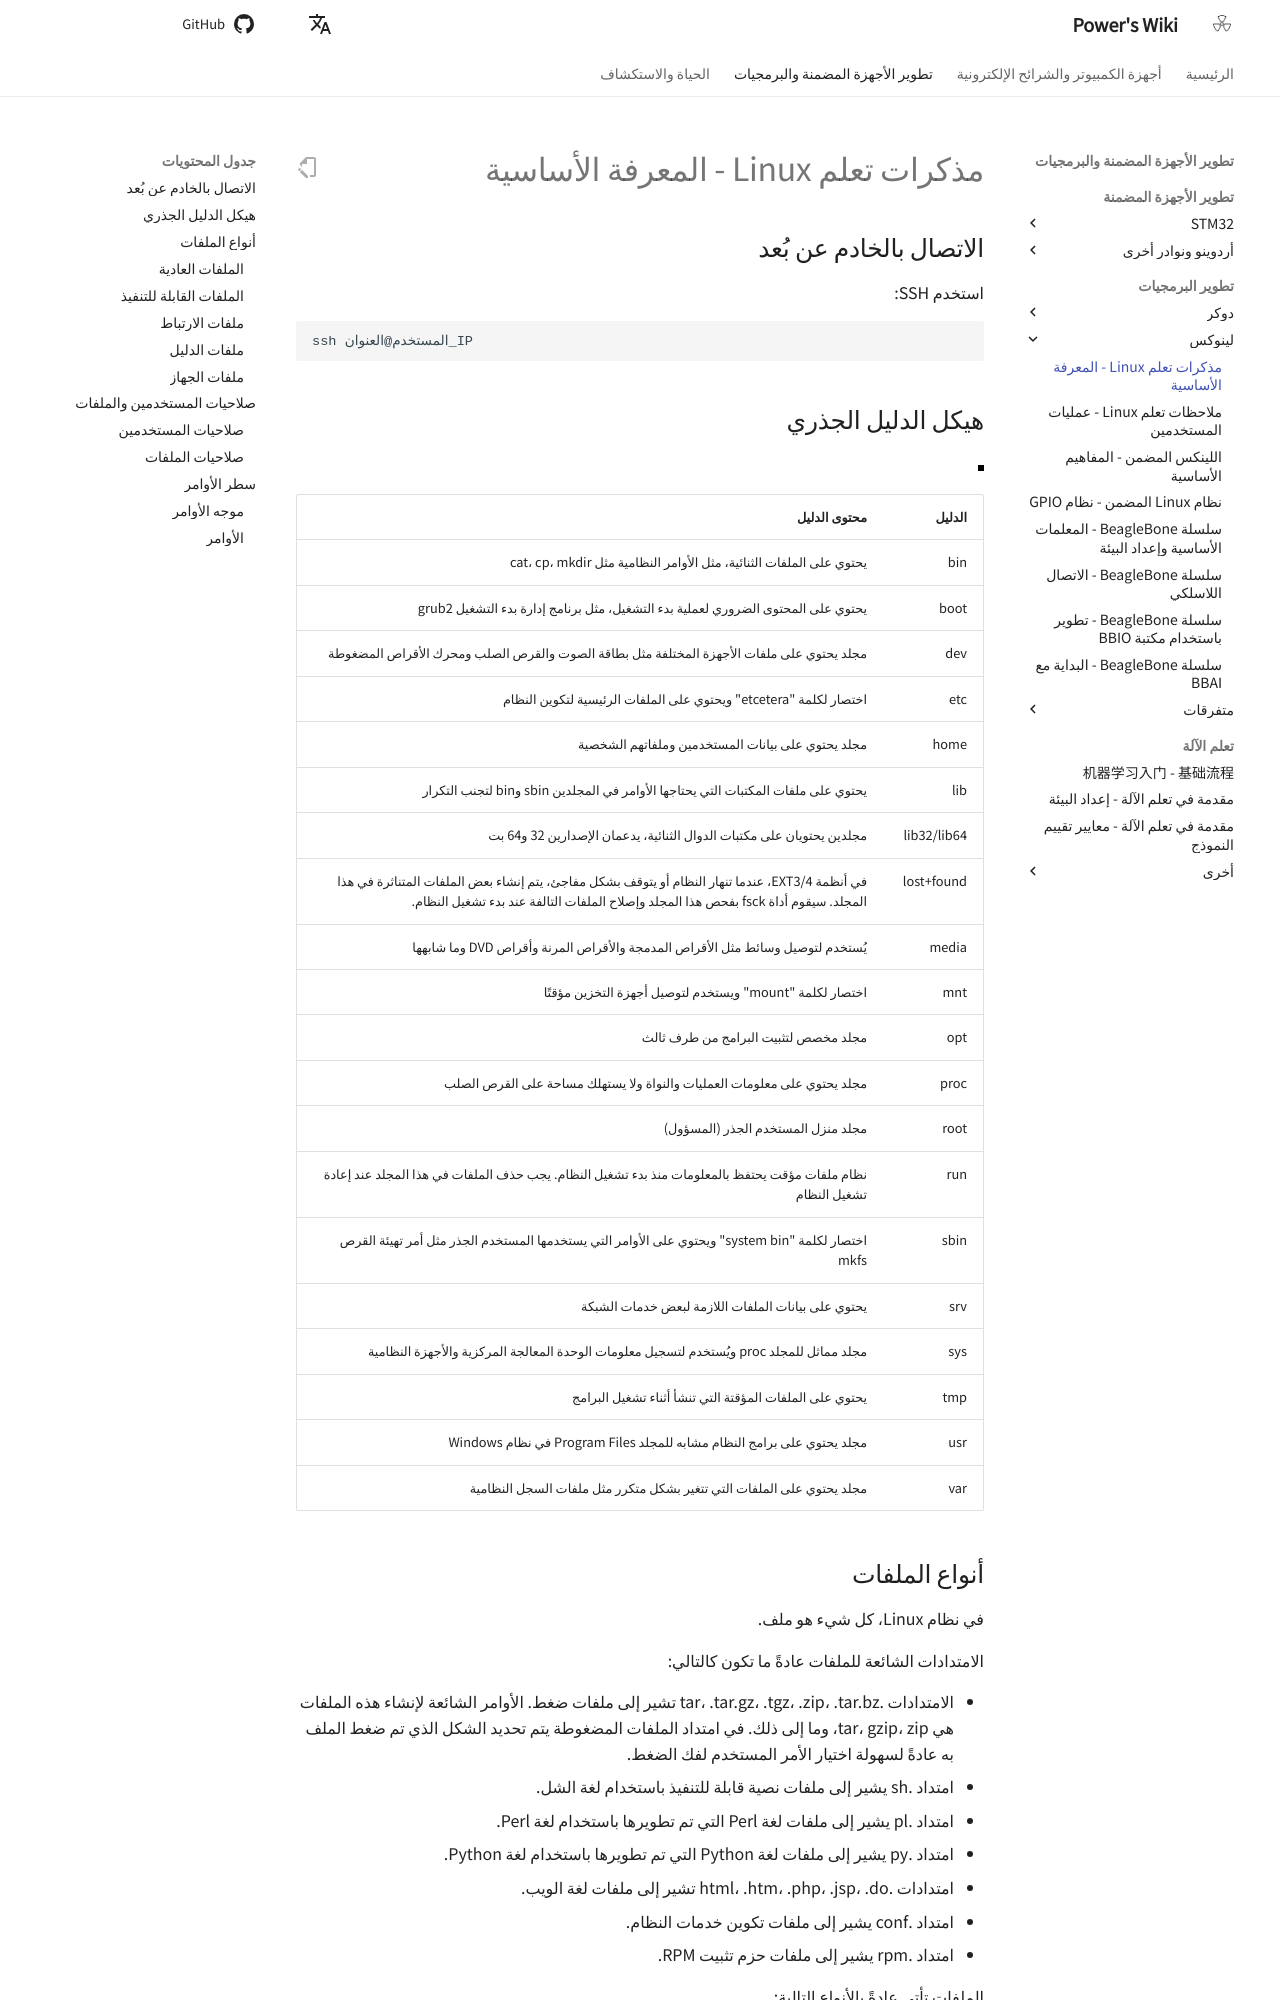

repository: linyuxuanlin/Wiki_MkDocs · page: ar/Linux学习笔记-基础知识/index.html · generator: mkdocs

# مذكرات تعلم Linux - المعرفة الأساسية

## الاتصال بالخادم عن بُعد

استخدم SSH:

```shell
ssh المستخدم@العنوان_IP
```

## هيكل الدليل الجذري

![](https://media.wiki-power.com/img/20211009094302.png)

| الدليل      | محتوى الدليل                                                                                                                                                                         |
| ----------- | ------------------------------------------------------------------------------------------------------------------------------------------------------------------------------------ |
| bin         | يحتوي على الملفات الثنائية، مثل الأوامر النظامية مثل cat، cp، mkdir                                                                                                                  |
| boot        | يحتوي على المحتوى الضروري لعملية بدء التشغيل، مثل برنامج إدارة بدء التشغيل grub2                                                                                                     |
| dev         | مجلد يحتوي على ملفات الأجهزة المختلفة مثل بطاقة الصوت والقرص الصلب ومحرك الأقراص المضغوطة                                                                                            |
| etc         | اختصار لكلمة "etcetera" ويحتوي على الملفات الرئيسية لتكوين النظام                                                                                                                    |
| home        | مجلد يحتوي على بيانات المستخدمين وملفاتهم الشخصية                                                                                                                                    |
| lib         | يحتوي على ملفات المكتبات التي يحتاجها الأوامر في المجلدين sbin وbin لتجنب التكرار                                                                                                    |
| lib32/lib64 | مجلدين يحتويان على مكتبات الدوال الثنائية، يدعمان الإصدارين 32 و64 بت                                                                                                                |
| lost+found  | في أنظمة EXT3/4، عندما تنهار النظام أو يتوقف بشكل مفاجئ، يتم إنشاء بعض الملفات المتناثرة في هذا المجلد. سيقوم أداة fsck بفحص هذا المجلد وإصلاح الملفات التالفة عند بدء تشغيل النظام. |
| media       | يُستخدم لتوصيل وسائط مثل الأقراص المدمجة والأقراص المرنة وأقراص DVD وما شابهها                                                                                                       |
| mnt         | اختصار لكلمة "mount" ويستخدم لتوصيل أجهزة التخزين مؤقتًا                                                                                                                             |
| opt         | مجلد مخصص لتثبيت البرامج من طرف ثالث                                                                                                                                                 |
| proc        | مجلد يحتوي على معلومات العمليات والنواة ولا يستهلك مساحة على القرص الصلب                                                                                                             |
| root        | مجلد منزل المستخدم الجذر (المسؤول)                                                                                                                                                   |
| run         | نظام ملفات مؤقت يحتفظ بالمعلومات منذ بدء تشغيل النظام. يجب حذف الملفات في هذا المجلد عند إعادة تشغيل النظام                                                                          |
| sbin        | اختصار لكلمة "system bin" ويحتوي على الأوامر التي يستخدمها المستخدم الجذر مثل أمر تهيئة القرص mkfs                                                                                   |
| srv         | يحتوي على بيانات الملفات اللازمة لبعض خدمات الشبكة                                                                                                                                   |
| sys         | مجلد مماثل للمجلد proc ويُستخدم لتسجيل معلومات الوحدة المعالجة المركزية والأجهزة النظامية                                                                                            |
| tmp         | يحتوي على الملفات المؤقتة التي تنشأ أثناء تشغيل البرامج
